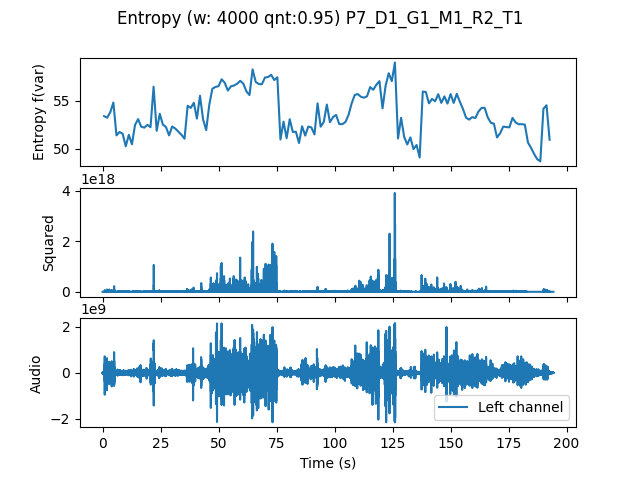

The table this chart was drawn from, first rows:
, t0, var
0.0, 0.0, 53.4
1.333, 1.333, 53.24
2.667, 2.667, 53.82
4.0, 4.0, 54.82
5.333, 5.333, 51.41
6.667, 6.667, 51.76
8.0, 8.0, 51.58
9.333, 9.333, 50.27
10.67, 10.67, 51.47
12.0, 12.0, 50.48
13.33, 13.33, 52.49
14.67, 14.67, 53.1
16.0, 16.0, 52.31
17.33, 17.33, 52.21
18.67, 18.67, 52.5
20.0, 20.0, 52.26
21.33, 21.33, 56.46
22.67, 22.67, 51.88
24.0, 24.0, 53.65
25.33, 25.33, 52.52
26.67, 26.67, 52.28
28.0, 28.0, 51.4
29.33, 29.33, 52.32
30.67, 30.67, 52.12
32.0, 32.0, 51.79
33.33, 33.33, 51.47
34.67, 34.67, 51.06
36.0, 36.0, 54.47
37.33, 37.33, 54.26
38.67, 38.67, 54.79
40.0, 40.0, 53.15
41.33, 41.33, 55.53
42.67, 42.67, 53.07
44.0, 44.0, 51.95
45.33, 45.33, 54.59
46.67, 46.67, 56.26
48.0, 48.0, 56.43
49.33, 49.33, 56.52
50.67, 50.67, 57.24
52.0, 52.0, 56.87
53.33, 53.33, 56.06
54.67, 54.67, 56.5
56.0, 56.0, 56.58
57.33, 57.33, 56.77
58.67, 58.67, 57.08
60.0, 60.0, 56.78
61.33, 61.33, 55.98
62.67, 62.67, 55.59
64.0, 64.0, 58.27
65.33, 65.33, 56.96
66.67, 66.67, 56.74
68.0, 68.0, 56.72
69.33, 69.33, 57.41
70.67, 70.67, 57.47
72.0, 72.0, 57.7
73.33, 73.33, 57.15
74.67, 74.67, 57.44
76.0, 76.0, 50.98
77.33, 77.33, 52.83
78.67, 78.67, 51.11
... 85 more rows
